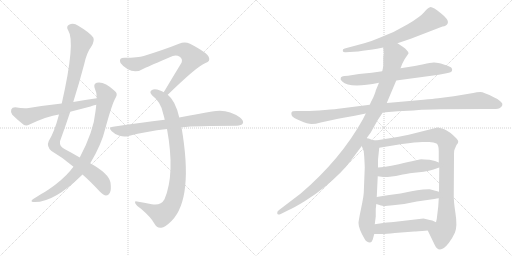
t = 0.00 s
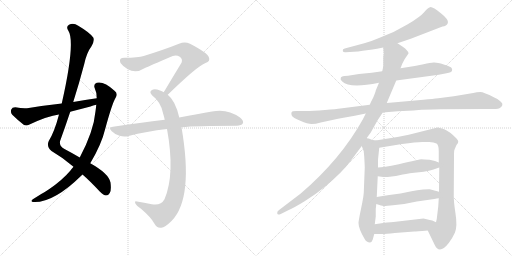
t = 2.63 s
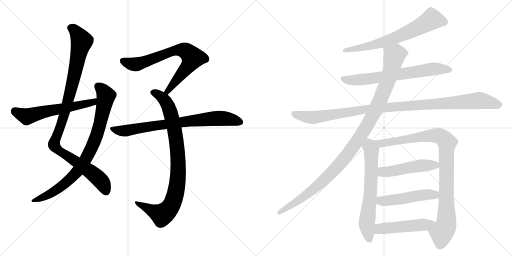
t = 5.26 s
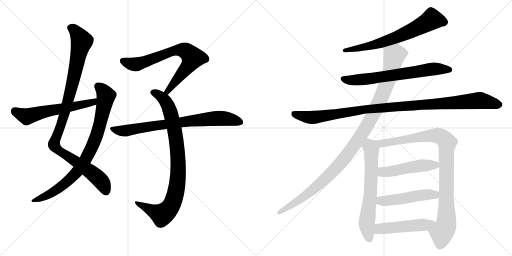
t = 7.89 s
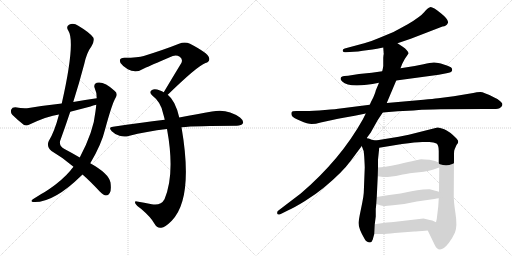
t = 10.52 s
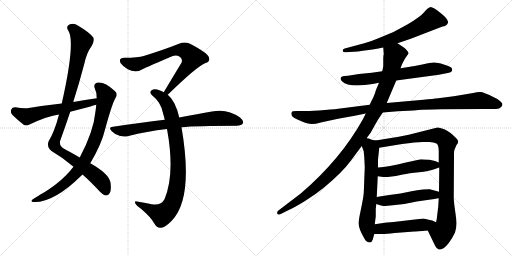
t = 13.15 s

The animated SVG that drew these frames (rendered in a browser with its animation timeline set to each time). Animation: 15 CSS @keyframes rules; one cycle of 13.15 s.

<svg version="1.1" viewBox="0 0 2048 1024" xmlns="http://www.w3.org/2000/svg">
  <g stroke="lightgray" stroke-dasharray="1,1" stroke-width="1" transform="scale(4, 4)">
    <line x1="0" y1="0" x2="256" y2="256"></line>
    <line x1="256" y1="0" x2="0" y2="256"></line>
    <line x1="128" y1="0" x2="128" y2="256"></line>
    <line x1="0" y1="128" x2="256" y2="128"></line>
    <line x1="256" y1="0" x2="512" y2="256"></line>
    <line x1="512" y1="0" x2="256" y2="256"></line>
    <line x1="384" y1="0" x2="384" y2="256"></line>
    <line x1="256" y1="128" x2="512" y2="128"></line>
  </g>
<g transform="scale(1, -1) translate(0, -850)">
   <style type="text/css">
    @keyframes keyframes0 {
      from {
       stroke: black;
       stroke-dashoffset: 1042;
       stroke-width: 128;
       }
       77% {
       animation-timing-function: step-end;
       stroke: black;
       stroke-dashoffset: 0;
       stroke-width: 128;
       }
       to {
       stroke: black;
       stroke-width: 1024;
       }
       }
       #make-me-a-hanzi-animation-0 {
         animation: keyframes0 1.097982s both;
         animation-delay: 0.000000s;
         animation-timing-function: linear;
       }
    @keyframes keyframes1 {
      from {
       stroke: black;
       stroke-dashoffset: 846;
       stroke-width: 128;
       }
       73% {
       animation-timing-function: step-end;
       stroke: black;
       stroke-dashoffset: 0;
       stroke-width: 128;
       }
       to {
       stroke: black;
       stroke-width: 1024;
       }
       }
       #make-me-a-hanzi-animation-1 {
         animation: keyframes1 0.938477s both;
         animation-delay: 1.097982s;
         animation-timing-function: linear;
       }
    @keyframes keyframes2 {
      from {
       stroke: black;
       stroke-dashoffset: 593;
       stroke-width: 128;
       }
       66% {
       animation-timing-function: step-end;
       stroke: black;
       stroke-dashoffset: 0;
       stroke-width: 128;
       }
       to {
       stroke: black;
       stroke-width: 1024;
       }
       }
       #make-me-a-hanzi-animation-2 {
         animation: keyframes2 0.732585s both;
         animation-delay: 2.036458s;
         animation-timing-function: linear;
       }
    @keyframes keyframes3 {
      from {
       stroke: black;
       stroke-dashoffset: 734;
       stroke-width: 128;
       }
       70% {
       animation-timing-function: step-end;
       stroke: black;
       stroke-dashoffset: 0;
       stroke-width: 128;
       }
       to {
       stroke: black;
       stroke-width: 1024;
       }
       }
       #make-me-a-hanzi-animation-3 {
         animation: keyframes3 0.847331s both;
         animation-delay: 2.769043s;
         animation-timing-function: linear;
       }
    @keyframes keyframes4 {
      from {
       stroke: black;
       stroke-dashoffset: 904;
       stroke-width: 128;
       }
       75% {
       animation-timing-function: step-end;
       stroke: black;
       stroke-dashoffset: 0;
       stroke-width: 128;
       }
       to {
       stroke: black;
       stroke-width: 1024;
       }
       }
       #make-me-a-hanzi-animation-4 {
         animation: keyframes4 0.985677s both;
         animation-delay: 3.616374s;
         animation-timing-function: linear;
       }
    @keyframes keyframes5 {
      from {
       stroke: black;
       stroke-dashoffset: 773;
       stroke-width: 128;
       }
       72% {
       animation-timing-function: step-end;
       stroke: black;
       stroke-dashoffset: 0;
       stroke-width: 128;
       }
       to {
       stroke: black;
       stroke-width: 1024;
       }
       }
       #make-me-a-hanzi-animation-5 {
         animation: keyframes5 0.879069s both;
         animation-delay: 4.602051s;
         animation-timing-function: linear;
       }
    @keyframes keyframes6 {
      from {
       stroke: black;
       stroke-dashoffset: 679;
       stroke-width: 128;
       }
       69% {
       animation-timing-function: step-end;
       stroke: black;
       stroke-dashoffset: 0;
       stroke-width: 128;
       }
       to {
       stroke: black;
       stroke-width: 1024;
       }
       }
       #make-me-a-hanzi-animation-6 {
         animation: keyframes6 0.802572s both;
         animation-delay: 5.481120s;
         animation-timing-function: linear;
       }
    @keyframes keyframes7 {
      from {
       stroke: black;
       stroke-dashoffset: 686;
       stroke-width: 128;
       }
       69% {
       animation-timing-function: step-end;
       stroke: black;
       stroke-dashoffset: 0;
       stroke-width: 128;
       }
       to {
       stroke: black;
       stroke-width: 1024;
       }
       }
       #make-me-a-hanzi-animation-7 {
         animation: keyframes7 0.808268s both;
         animation-delay: 6.283691s;
         animation-timing-function: linear;
       }
    @keyframes keyframes8 {
      from {
       stroke: black;
       stroke-dashoffset: 1085;
       stroke-width: 128;
       }
       78% {
       animation-timing-function: step-end;
       stroke: black;
       stroke-dashoffset: 0;
       stroke-width: 128;
       }
       to {
       stroke: black;
       stroke-width: 1024;
       }
       }
       #make-me-a-hanzi-animation-8 {
         animation: keyframes8 1.132975s both;
         animation-delay: 7.091960s;
         animation-timing-function: linear;
       }
    @keyframes keyframes9 {
      from {
       stroke: black;
       stroke-dashoffset: 1103;
       stroke-width: 128;
       }
       78% {
       animation-timing-function: step-end;
       stroke: black;
       stroke-dashoffset: 0;
       stroke-width: 128;
       }
       to {
       stroke: black;
       stroke-width: 1024;
       }
       }
       #make-me-a-hanzi-animation-9 {
         animation: keyframes9 1.147624s both;
         animation-delay: 8.224935s;
         animation-timing-function: linear;
       }
    @keyframes keyframes10 {
      from {
       stroke: black;
       stroke-dashoffset: 657;
       stroke-width: 128;
       }
       68% {
       animation-timing-function: step-end;
       stroke: black;
       stroke-dashoffset: 0;
       stroke-width: 128;
       }
       to {
       stroke: black;
       stroke-width: 1024;
       }
       }
       #make-me-a-hanzi-animation-10 {
         animation: keyframes10 0.784668s both;
         animation-delay: 9.372559s;
         animation-timing-function: linear;
       }
    @keyframes keyframes11 {
      from {
       stroke: black;
       stroke-dashoffset: 959;
       stroke-width: 128;
       }
       76% {
       animation-timing-function: step-end;
       stroke: black;
       stroke-dashoffset: 0;
       stroke-width: 128;
       }
       to {
       stroke: black;
       stroke-width: 1024;
       }
       }
       #make-me-a-hanzi-animation-11 {
         animation: keyframes11 1.030436s both;
         animation-delay: 10.157227s;
         animation-timing-function: linear;
       }
    @keyframes keyframes12 {
      from {
       stroke: black;
       stroke-dashoffset: 497;
       stroke-width: 128;
       }
       62% {
       animation-timing-function: step-end;
       stroke: black;
       stroke-dashoffset: 0;
       stroke-width: 128;
       }
       to {
       stroke: black;
       stroke-width: 1024;
       }
       }
       #make-me-a-hanzi-animation-12 {
         animation: keyframes12 0.654460s both;
         animation-delay: 11.187663s;
         animation-timing-function: linear;
       }
    @keyframes keyframes13 {
      from {
       stroke: black;
       stroke-dashoffset: 498;
       stroke-width: 128;
       }
       62% {
       animation-timing-function: step-end;
       stroke: black;
       stroke-dashoffset: 0;
       stroke-width: 128;
       }
       to {
       stroke: black;
       stroke-width: 1024;
       }
       }
       #make-me-a-hanzi-animation-13 {
         animation: keyframes13 0.655273s both;
         animation-delay: 11.842122s;
         animation-timing-function: linear;
       }
    @keyframes keyframes14 {
      from {
       stroke: black;
       stroke-dashoffset: 498;
       stroke-width: 128;
       }
       62% {
       animation-timing-function: step-end;
       stroke: black;
       stroke-dashoffset: 0;
       stroke-width: 128;
       }
       to {
       stroke: black;
       stroke-width: 1024;
       }
       }
       #make-me-a-hanzi-animation-14 {
         animation: keyframes14 0.655273s both;
         animation-delay: 12.497396s;
         animation-timing-function: linear;
       }
</style>
<path d="M 330 152 Q 361 125 399 84 Q 415 69 424 68 Q 433 68 439 78 Q 446 88 442 120 Q 435 156 361 197 L 319 220 Q 292 236 258 254 Q 237 264 240 285 Q 261 343 281 403 L 293 442 Q 317 518 337 594 Q 347 640 366 665 Q 379 687 373 700 Q 360 719 313 747 Q 294 760 276 751 Q 263 744 273 728 Q 303 683 247 436 L 236 392 Q 218 323 195 286 Q 185 264 206 246 Q 254 218 294 183 L 330 152 Z" fill="lightgray"></path> 
<path d="M 294 183 Q 287 176 281 167 Q 250 130 196 93 Q 183 84 165 74 Q 149 64 133 54 Q 120 45 131 42 Q 212 36 327 149 Q 328 150 330 152 L 361 197 Q 406 272 421 335 Q 449 438 463 460 Q 473 476 458 487 Q 416 526 387 519 Q 374 515 378 500 Q 387 481 387 457 L 385 431 Q 384 419 382 405 Q 375 326 319 220 L 294 183 Z" fill="lightgray"></path> 
<path d="M 387 457 Q 341 451 293 442 L 247 436 Q 183 429 115 418 Q 94 415 61 421 Q 48 421 45 412 Q 41 400 49 391 Q 68 372 96 350 Q 106 346 118 352 Q 190 386 236 392 L 281 403 Q 320 413 362 424 Q 372 428 385 431 C 414 439 417 461 387 457 Z" fill="lightgray"></path> 
<path d="M 671 471 Q 788 585 822 598 Q 843 605 835 622 Q 831 638 760 675 Q 739 685 716 675 Q 661 653 575 626 Q 553 619 498 619 Q 473 619 482 598 Q 491 585 511 573 Q 544 555 578 577 Q 597 586 691 626 Q 706 632 719 623 Q 732 614 726 599 Q 693 545 655 481 C 640 455 649 450 671 471 Z" fill="lightgray"></path> 
<path d="M 717 380 Q 702 447 671 471 L 655 481 Q 648 485 640 488 Q 618 497 608 490 Q 595 483 608 469 Q 645 441 653 394 Q 656 384 659 371 L 668 334 Q 701 154 658 53 Q 643 26 607 33 Q 576 39 548 44 Q 536 47 542 35 Q 546 28 564 15 Q 604 -19 618 -45 Q 628 -64 645 -61 Q 660 -60 687 -33 Q 775 57 726 341 L 717 380 Z" fill="lightgray"></path> 
<path d="M 726 341 Q 783 347 947 347 Q 966 348 971 356 Q 977 366 960 380 Q 909 417 848 404 Q 793 395 717 380 L 659 371 Q 562 359 452 343 Q 431 342 447 325 Q 460 312 478 307 Q 497 301 514 306 Q 586 325 668 334 L 726 341 Z" fill="lightgray"></path> 
<path d="M 1590 677 L 1643 695 L 1770 744 Q 1786 745 1791.5 758 Q 1797 771 1763.5 797.5 Q 1730 824 1720.5 821.5 Q 1711 819 1696.5 801.5 Q 1682 784 1631 753 Q 1589 730 1574 722 L 1516 698 Q 1489 686 1457 677 L 1379 656 Q 1370 655 1371 646 Q 1373 640 1383 641 L 1415 643 Q 1432 643 1451 647 L 1490 652 Q 1493 652 1508 655 L 1533 660 L 1590 677 Z" fill="lightgray"></path> 
<path d="M 1585 528 L 1755 551 L 1786 557 Q 1807 561 1808 567 Q 1810 572 1806.5 578 Q 1803 584 1775 592.5 Q 1747 601 1734.5 600 Q 1722 599 1694 593 L 1659 586 L 1602 577 L 1529 565 L 1487 559 L 1436 554 L 1392 547 L 1378 546 Q 1364 544 1363 538 Q 1360 532 1369 524 Q 1398 495 1516 519 L 1585 528 Z" fill="lightgray"></path> 
<path d="M 1531 400 L 1591 405 Q 1612 406 1633 407 Q 1654 408 1674.5 410 Q 1695 412 1763 413 L 1940 414 L 1973 414 Q 1996 414 2002 420 Q 2007 423 2009.5 430 Q 2012 437 2001 445 Q 1990 456 1977 460 Q 1935 482 1921 482 Q 1907 482 1893 478 L 1815 465 L 1753 457 Q 1733 455 1694 451 L 1547 438 L 1479 431 L 1361 416 Q 1348 414 1299.5 410 Q 1251 406 1222 406 L 1185 406 Q 1168 406 1166 400.5 Q 1164 395 1167.5 387.5 Q 1171 380 1201 367 Q 1231 354 1246.5 354 Q 1262 354 1283 360 L 1329 370 Q 1353 376 1374 379 L 1419 387 L 1463 396 L 1531 400 Z" fill="lightgray"></path> 
<path d="M 1467 298 L 1483 320 L 1511 370 L 1531 400 L 1547 438 L 1585 528 L 1602 577 L 1609 595 L 1619 614 L 1634 636 Q 1635 641 1627 649 Q 1622 657 1611 663 L 1590 677 C 1565 694 1531 690 1533 660 L 1535 633 L 1534 630 L 1533 619 L 1533 586 L 1531 574 Q 1529 566 1529 565 L 1516 519 L 1503 488 Q 1503 484 1493 460 Q 1480 435 1479 431 L 1463 396 L 1451 372 Q 1362 212 1203 76 L 1115 9 Q 1107 4 1109 -4 Q 1110 -11 1123 -6 L 1155 10 Q 1178 20 1220 46 Q 1262 72 1296 100 Q 1369 160 1403 207 L 1447 266 L 1467 298 Z" fill="lightgray"></path> 
<path d="M 1455 242 L 1456 234 L 1457 222 Q 1459 186 1459 180 L 1455 78 Q 1454 64 1449 39 L 1439 -10 Q 1434 -37 1434 -42 Q 1434 -64 1458 -105 Q 1466 -120 1480 -120 Q 1488 -118 1491 -108 L 1497 -86 L 1499 -47 L 1503 -16 L 1503 15 L 1504 22 L 1505 34 L 1507 62 L 1511 145 L 1512 180 L 1512 210 Q 1512 212 1517 259 C 1520 285 1520 285 1503 288 L 1487 291 L 1475 296 Q 1471 296 1467 298 C 1438 307 1436 294 1447 266 L 1455 245 Q 1455 244 1455 242 Z" fill="lightgray"></path> 
<path d="M 1711 -72 L 1738 -128 Q 1757 -171 1795 -122 Q 1809 -104 1820 -80 Q 1830 -55 1822 -4 Q 1814 48 1815 69 L 1816 222 L 1816 236 Q 1816 250 1819 254 L 1826 270 Q 1833 278 1833 283 Q 1833 288 1826 296 Q 1799 324 1777 333 Q 1754 341 1750 340 L 1635 311 L 1595 303 L 1503 288 C 1473 283 1487 254 1517 259 L 1608 274 Q 1664 282 1689 282 L 1717 282 Q 1736 282 1746 276 Q 1755 270 1755 246 L 1755 200 L 1757 180 L 1756 83 L 1755 57 L 1753 24 L 1749 -9 Q 1748 -24 1744 -39 C 1738 -68 1698 -45 1711 -72 Z" fill="lightgray"></path> 
<path d="M 1511 145 L 1533 142 L 1551 142 Q 1586 146 1611 152 Q 1635 157 1676 161 Q 1716 165 1734 172 Q 1751 178 1757 180 C 1783 189 1783 189 1755 200 L 1740 206 L 1718 211 Q 1692 213 1686 213 Q 1680 213 1595 193 Q 1530 180 1512 180 C 1482 178 1481 149 1511 145 Z" fill="lightgray"></path> 
<path d="M 1505 34 L 1524 28 Q 1534 26 1542 26 Q 1548 28 1562 28 L 1617 34 L 1667 44 L 1737 54 Q 1748 56 1755 57 C 1785 62 1785 75 1756 83 L 1719 93 Q 1715 94 1692 92 Q 1669 90 1646 85 L 1602 76 L 1557 70 Q 1530 67 1507 62 C 1478 56 1476 43 1505 34 Z" fill="lightgray"></path> 
<path d="M 1497 -86 L 1529 -86 Q 1543 -86 1579 -82 L 1657 -76 Q 1663 -76 1711 -72 C 1741 -70 1771 -52 1744 -39 L 1729 -32 L 1719 -30 L 1694 -24 L 1574 -38 Q 1558 -38 1499 -47 C 1469 -51 1467 -86 1497 -86 Z" fill="lightgray"></path> 
      <clipPath id="make-me-a-hanzi-clip-0">
      <path d="M 330 152 Q 361 125 399 84 Q 415 69 424 68 Q 433 68 439 78 Q 446 88 442 120 Q 435 156 361 197 L 319 220 Q 292 236 258 254 Q 237 264 240 285 Q 261 343 281 403 L 293 442 Q 317 518 337 594 Q 347 640 366 665 Q 379 687 373 700 Q 360 719 313 747 Q 294 760 276 751 Q 263 744 273 728 Q 303 683 247 436 L 236 392 Q 218 323 195 286 Q 185 264 206 246 Q 254 218 294 183 L 330 152 Z" fill="lightgray"></path>
      </clipPath>
      <path clip-path="url(#make-me-a-hanzi-clip-0)" d="M 282 738 L 307 719 L 327 683 L 264 415 L 216 271 L 235 248 L 386 144 L 411 116 L 424 83 " fill="none" id="make-me-a-hanzi-animation-0" stroke-dasharray="914 1828" stroke-linecap="round"></path>

      <clipPath id="make-me-a-hanzi-clip-1">
      <path d="M 294 183 Q 287 176 281 167 Q 250 130 196 93 Q 183 84 165 74 Q 149 64 133 54 Q 120 45 131 42 Q 212 36 327 149 Q 328 150 330 152 L 361 197 Q 406 272 421 335 Q 449 438 463 460 Q 473 476 458 487 Q 416 526 387 519 Q 374 515 378 500 Q 387 481 387 457 L 385 431 Q 384 419 382 405 Q 375 326 319 220 L 294 183 Z" fill="lightgray"></path>
      </clipPath>
      <path clip-path="url(#make-me-a-hanzi-clip-1)" d="M 390 506 L 417 480 L 424 466 L 422 454 L 387 311 L 338 205 L 304 157 L 260 115 L 206 77 L 137 47 " fill="none" id="make-me-a-hanzi-animation-1" stroke-dasharray="718 1436" stroke-linecap="round"></path>

      <clipPath id="make-me-a-hanzi-clip-2">
      <path d="M 387 457 Q 341 451 293 442 L 247 436 Q 183 429 115 418 Q 94 415 61 421 Q 48 421 45 412 Q 41 400 49 391 Q 68 372 96 350 Q 106 346 118 352 Q 190 386 236 392 L 281 403 Q 320 413 362 424 Q 372 428 385 431 C 414 439 417 461 387 457 Z" fill="lightgray"></path>
      </clipPath>
      <path clip-path="url(#make-me-a-hanzi-clip-2)" d="M 59 407 L 107 384 L 373 441 L 380 451 " fill="none" id="make-me-a-hanzi-animation-2" stroke-dasharray="465 930" stroke-linecap="round"></path>

      <clipPath id="make-me-a-hanzi-clip-3">
      <path d="M 671 471 Q 788 585 822 598 Q 843 605 835 622 Q 831 638 760 675 Q 739 685 716 675 Q 661 653 575 626 Q 553 619 498 619 Q 473 619 482 598 Q 491 585 511 573 Q 544 555 578 577 Q 597 586 691 626 Q 706 632 719 623 Q 732 614 726 599 Q 693 545 655 481 C 640 455 649 450 671 471 Z" fill="lightgray"></path>
      </clipPath>
      <path clip-path="url(#make-me-a-hanzi-clip-3)" d="M 493 606 L 517 596 L 550 594 L 680 642 L 706 649 L 743 646 L 771 619 L 765 607 L 677 496 L 674 485 L 663 486 " fill="none" id="make-me-a-hanzi-animation-3" stroke-dasharray="606 1212" stroke-linecap="round"></path>

      <clipPath id="make-me-a-hanzi-clip-4">
      <path d="M 717 380 Q 702 447 671 471 L 655 481 Q 648 485 640 488 Q 618 497 608 490 Q 595 483 608 469 Q 645 441 653 394 Q 656 384 659 371 L 668 334 Q 701 154 658 53 Q 643 26 607 33 Q 576 39 548 44 Q 536 47 542 35 Q 546 28 564 15 Q 604 -19 618 -45 Q 628 -64 645 -61 Q 660 -60 687 -33 Q 775 57 726 341 L 717 380 Z" fill="lightgray"></path>
      </clipPath>
      <path clip-path="url(#make-me-a-hanzi-clip-4)" d="M 613 480 L 637 469 L 659 449 L 674 424 L 687 382 L 711 239 L 709 116 L 692 42 L 672 9 L 648 -9 L 551 35 " fill="none" id="make-me-a-hanzi-animation-4" stroke-dasharray="776 1552" stroke-linecap="round"></path>

      <clipPath id="make-me-a-hanzi-clip-5">
      <path d="M 726 341 Q 783 347 947 347 Q 966 348 971 356 Q 977 366 960 380 Q 909 417 848 404 Q 793 395 717 380 L 659 371 Q 562 359 452 343 Q 431 342 447 325 Q 460 312 478 307 Q 497 301 514 306 Q 586 325 668 334 L 726 341 Z" fill="lightgray"></path>
      </clipPath>
      <path clip-path="url(#make-me-a-hanzi-clip-5)" d="M 449 334 L 504 327 L 860 377 L 906 376 L 960 362 " fill="none" id="make-me-a-hanzi-animation-5" stroke-dasharray="645 1290" stroke-linecap="round"></path>

      <clipPath id="make-me-a-hanzi-clip-6">
      <path d="M 1590 677 L 1643 695 L 1770 744 Q 1786 745 1791.5 758 Q 1797 771 1763.5 797.5 Q 1730 824 1720.5 821.5 Q 1711 819 1696.5 801.5 Q 1682 784 1631 753 Q 1589 730 1574 722 L 1516 698 Q 1489 686 1457 677 L 1379 656 Q 1370 655 1371 646 Q 1373 640 1383 641 L 1415 643 Q 1432 643 1451 647 L 1490 652 Q 1493 652 1508 655 L 1533 660 L 1590 677 Z" fill="lightgray"></path>
      </clipPath>
      <path clip-path="url(#make-me-a-hanzi-clip-6)" d="M 1776 762 L 1727 773 L 1681 745 L 1576 697 L 1499 671 L 1379 648 " fill="none" id="make-me-a-hanzi-animation-6" stroke-dasharray="551 1102" stroke-linecap="round"></path>

      <clipPath id="make-me-a-hanzi-clip-7">
      <path d="M 1585 528 L 1755 551 L 1786 557 Q 1807 561 1808 567 Q 1810 572 1806.5 578 Q 1803 584 1775 592.5 Q 1747 601 1734.5 600 Q 1722 599 1694 593 L 1659 586 L 1602 577 L 1529 565 L 1487 559 L 1436 554 L 1392 547 L 1378 546 Q 1364 544 1363 538 Q 1360 532 1369 524 Q 1398 495 1516 519 L 1585 528 Z" fill="lightgray"></path>
      </clipPath>
      <path clip-path="url(#make-me-a-hanzi-clip-7)" d="M 1373 534 L 1394 529 L 1480 534 L 1739 575 L 1799 571 " fill="none" id="make-me-a-hanzi-animation-7" stroke-dasharray="558 1116" stroke-linecap="round"></path>

      <clipPath id="make-me-a-hanzi-clip-8">
      <path d="M 1531 400 L 1591 405 Q 1612 406 1633 407 Q 1654 408 1674.5 410 Q 1695 412 1763 413 L 1940 414 L 1973 414 Q 1996 414 2002 420 Q 2007 423 2009.5 430 Q 2012 437 2001 445 Q 1990 456 1977 460 Q 1935 482 1921 482 Q 1907 482 1893 478 L 1815 465 L 1753 457 Q 1733 455 1694 451 L 1547 438 L 1479 431 L 1361 416 Q 1348 414 1299.5 410 Q 1251 406 1222 406 L 1185 406 Q 1168 406 1166 400.5 Q 1164 395 1167.5 387.5 Q 1171 380 1201 367 Q 1231 354 1246.5 354 Q 1262 354 1283 360 L 1329 370 Q 1353 376 1374 379 L 1419 387 L 1463 396 L 1531 400 Z" fill="lightgray"></path>
      </clipPath>
      <path clip-path="url(#make-me-a-hanzi-clip-8)" d="M 1174 395 L 1250 380 L 1459 413 L 1916 448 L 1996 432 " fill="none" id="make-me-a-hanzi-animation-8" stroke-dasharray="957 1914" stroke-linecap="round"></path>

      <clipPath id="make-me-a-hanzi-clip-9">
      <path d="M 1467 298 L 1483 320 L 1511 370 L 1531 400 L 1547 438 L 1585 528 L 1602 577 L 1609 595 L 1619 614 L 1634 636 Q 1635 641 1627 649 Q 1622 657 1611 663 L 1590 677 C 1565 694 1531 690 1533 660 L 1535 633 L 1534 630 L 1533 619 L 1533 586 L 1531 574 Q 1529 566 1529 565 L 1516 519 L 1503 488 Q 1503 484 1493 460 Q 1480 435 1479 431 L 1463 396 L 1451 372 Q 1362 212 1203 76 L 1115 9 Q 1107 4 1109 -4 Q 1110 -11 1123 -6 L 1155 10 Q 1178 20 1220 46 Q 1262 72 1296 100 Q 1369 160 1403 207 L 1447 266 L 1467 298 Z" fill="lightgray"></path>
      </clipPath>
      <path clip-path="url(#make-me-a-hanzi-clip-9)" d="M 1621 637 L 1578 629 L 1553 533 L 1503 411 L 1458 330 L 1372 209 L 1302 135 L 1231 74 L 1117 0 " fill="none" id="make-me-a-hanzi-animation-9" stroke-dasharray="975 1950" stroke-linecap="round"></path>

      <clipPath id="make-me-a-hanzi-clip-10">
      <path d="M 1455 242 L 1456 234 L 1457 222 Q 1459 186 1459 180 L 1455 78 Q 1454 64 1449 39 L 1439 -10 Q 1434 -37 1434 -42 Q 1434 -64 1458 -105 Q 1466 -120 1480 -120 Q 1488 -118 1491 -108 L 1497 -86 L 1499 -47 L 1503 -16 L 1503 15 L 1504 22 L 1505 34 L 1507 62 L 1511 145 L 1512 180 L 1512 210 Q 1512 212 1517 259 C 1520 285 1520 285 1503 288 L 1487 291 L 1475 296 Q 1471 296 1467 298 C 1438 307 1436 294 1447 266 L 1455 245 Q 1455 244 1455 242 Z" fill="lightgray"></path>
      </clipPath>
      <path clip-path="url(#make-me-a-hanzi-clip-10)" d="M 1469 289 L 1486 251 L 1482 84 L 1467 -44 L 1477 -107 " fill="none" id="make-me-a-hanzi-animation-10" stroke-dasharray="529 1058" stroke-linecap="round"></path>

      <clipPath id="make-me-a-hanzi-clip-11">
      <path d="M 1711 -72 L 1738 -128 Q 1757 -171 1795 -122 Q 1809 -104 1820 -80 Q 1830 -55 1822 -4 Q 1814 48 1815 69 L 1816 222 L 1816 236 Q 1816 250 1819 254 L 1826 270 Q 1833 278 1833 283 Q 1833 288 1826 296 Q 1799 324 1777 333 Q 1754 341 1750 340 L 1635 311 L 1595 303 L 1503 288 C 1473 283 1487 254 1517 259 L 1608 274 Q 1664 282 1689 282 L 1717 282 Q 1736 282 1746 276 Q 1755 270 1755 246 L 1755 200 L 1757 180 L 1756 83 L 1755 57 L 1753 24 L 1749 -9 Q 1748 -24 1744 -39 C 1738 -68 1698 -45 1711 -72 Z" fill="lightgray"></path>
      </clipPath>
      <path clip-path="url(#make-me-a-hanzi-clip-11)" d="M 1511 286 L 1520 278 L 1537 277 L 1676 302 L 1751 308 L 1784 286 L 1786 -34 L 1783 -56 L 1767 -84 L 1761 -127 " fill="none" id="make-me-a-hanzi-animation-11" stroke-dasharray="831 1662" stroke-linecap="round"></path>

      <clipPath id="make-me-a-hanzi-clip-12">
      <path d="M 1511 145 L 1533 142 L 1551 142 Q 1586 146 1611 152 Q 1635 157 1676 161 Q 1716 165 1734 172 Q 1751 178 1757 180 C 1783 189 1783 189 1755 200 L 1740 206 L 1718 211 Q 1692 213 1686 213 Q 1680 213 1595 193 Q 1530 180 1512 180 C 1482 178 1481 149 1511 145 Z" fill="lightgray"></path>
      </clipPath>
      <path clip-path="url(#make-me-a-hanzi-clip-12)" d="M 1516 174 L 1538 162 L 1687 188 L 1741 190 L 1750 184 " fill="none" id="make-me-a-hanzi-animation-12" stroke-dasharray="369 738" stroke-linecap="round"></path>

      <clipPath id="make-me-a-hanzi-clip-13">
      <path d="M 1505 34 L 1524 28 Q 1534 26 1542 26 Q 1548 28 1562 28 L 1617 34 L 1667 44 L 1737 54 Q 1748 56 1755 57 C 1785 62 1785 75 1756 83 L 1719 93 Q 1715 94 1692 92 Q 1669 90 1646 85 L 1602 76 L 1557 70 Q 1530 67 1507 62 C 1478 56 1476 43 1505 34 Z" fill="lightgray"></path>
      </clipPath>
      <path clip-path="url(#make-me-a-hanzi-clip-13)" d="M 1512 41 L 1703 72 L 1733 72 L 1750 64 " fill="none" id="make-me-a-hanzi-animation-13" stroke-dasharray="370 740" stroke-linecap="round"></path>

      <clipPath id="make-me-a-hanzi-clip-14">
      <path d="M 1497 -86 L 1529 -86 Q 1543 -86 1579 -82 L 1657 -76 Q 1663 -76 1711 -72 C 1741 -70 1771 -52 1744 -39 L 1729 -32 L 1719 -30 L 1694 -24 L 1574 -38 Q 1558 -38 1499 -47 C 1469 -51 1467 -86 1497 -86 Z" fill="lightgray"></path>
      </clipPath>
      <path clip-path="url(#make-me-a-hanzi-clip-14)" d="M 1502 -80 L 1516 -67 L 1533 -63 L 1737 -43 " fill="none" id="make-me-a-hanzi-animation-14" stroke-dasharray="370 740" stroke-linecap="round"></path>

</g>
</svg>
